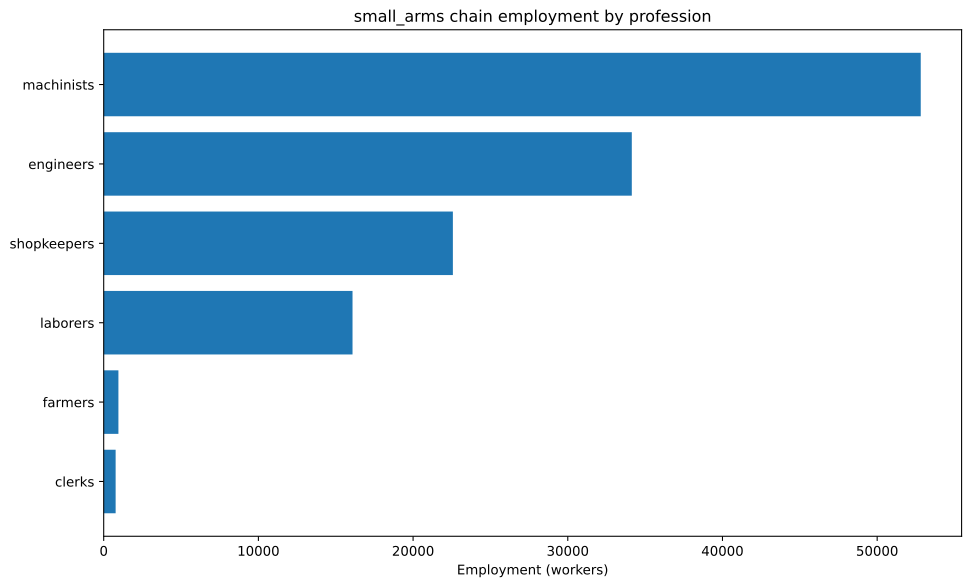

Data behind this chart, as committed beside it:
config, building, profession, employment
building_tooling_workshop+pm_rubber_grip…, building_tooling_workshop, engineers, 2061
building_tooling_workshop+pm_rubber_grip…, building_tooling_workshop, machinists, 4121
building_tooling_workshop+pm_rubber_grip…, building_tooling_workshop, shopkeepers, 2061
building_paper_mill+pm_bleached_paper+pm…, building_paper_mill, engineers, 53.24
building_paper_mill+pm_bleached_paper+pm…, building_paper_mill, laborers, 106.5
building_paper_mill+pm_bleached_paper+pm…, building_paper_mill, machinists, 106.5
building_paper_mill+pm_bleached_paper+pm…, building_paper_mill, shopkeepers, 53.24
building_chemical_plant+pm_nitrogen_fixa…, building_chemical_plant, engineers, 136.1
building_chemical_plant+pm_nitrogen_fixa…, building_chemical_plant, laborers, 90.73
building_chemical_plant+pm_nitrogen_fixa…, building_chemical_plant, machinists, 181.5
building_chemical_plant+pm_nitrogen_fixa…, building_chemical_plant, shopkeepers, 45.37
building_explosives_factory+pm_brine_ele…, building_explosives_factory, engineers, 532.4
building_explosives_factory+pm_brine_ele…, building_explosives_factory, laborers, 354.9
building_explosives_factory+pm_brine_ele…, building_explosives_factory, machinists, 354.9
building_explosives_factory+pm_brine_ele…, building_explosives_factory, shopkeepers, 177.5
building_synthetics_plant+pm_dye_product…, building_synthetics_plant, engineers, 26.62
building_synthetics_plant+pm_dye_product…, building_synthetics_plant, laborers, 13.31
building_synthetics_plant+pm_dye_product…, building_synthetics_plant, machinists, 19.97
building_synthetics_plant+pm_dye_product…, building_synthetics_plant, shopkeepers, 6.655
building_steel_mill+pm_electric_arc_proc…, building_steel_mill, engineers, 3372
building_steel_mill+pm_electric_arc_proc…, building_steel_mill, machinists, 5058
building_steel_mill+pm_electric_arc_proc…, building_steel_mill, shopkeepers, 1686
building_motor_industry+pm_diesel_engine…, building_motor_industry, engineers, 1466
building_motor_industry+pm_diesel_engine…, building_motor_industry, machinists, 977
building_motor_industry+pm_diesel_engine…, building_motor_industry, shopkeepers, 488.5
building_arms_industry+pm_bolt_action_ri…, building_arms_industry, engineers, 12500
building_arms_industry+pm_bolt_action_ri…, building_arms_industry, machinists, 20833
building_arms_industry+pm_bolt_action_ri…, building_arms_industry, shopkeepers, 8333
building_coal_mine+pm_diesel_pump_buildi…, building_coal_mine, engineers, 1356
building_coal_mine+pm_diesel_pump_buildi…, building_coal_mine, laborers, 338.9
building_coal_mine+pm_diesel_pump_buildi…, building_coal_mine, machinists, 2033
building_coal_mine+pm_diesel_pump_buildi…, building_coal_mine, shopkeepers, 677.8
building_iron_mine+pm_diesel_pump_buildi…, building_iron_mine, engineers, 3777
building_iron_mine+pm_diesel_pump_buildi…, building_iron_mine, laborers, 944.3
building_iron_mine+pm_diesel_pump_buildi…, building_iron_mine, machinists, 5666
building_iron_mine+pm_diesel_pump_buildi…, building_iron_mine, shopkeepers, 1889
building_sulfur_mine+pm_diesel_pump_buil…, building_sulfur_mine, engineers, 191.6
building_sulfur_mine+pm_diesel_pump_buil…, building_sulfur_mine, laborers, 47.9
building_sulfur_mine+pm_diesel_pump_buil…, building_sulfur_mine, machinists, 287.4
building_sulfur_mine+pm_diesel_pump_buil…, building_sulfur_mine, shopkeepers, 95.79
building_power_plant+pm_oil-fired_plant, building_power_plant, engineers, 542.7
building_power_plant+pm_oil-fired_plant, building_power_plant, laborers, 542.7
building_power_plant+pm_oil-fired_plant, building_power_plant, machinists, 1628
building_logging_camp+pm_simple_forestry…, building_logging_camp, engineers, 1191
building_logging_camp+pm_simple_forestry…, building_logging_camp, laborers, 7145
building_logging_camp+pm_simple_forestry…, building_logging_camp, shopkeepers, 2382
building_logging_camp+pm_saw_mills+pm_in…, building_logging_camp, engineers, 892.5
building_logging_camp+pm_saw_mills+pm_in…, building_logging_camp, laborers, 3570
building_logging_camp+pm_saw_mills+pm_in…, building_logging_camp, machinists, 1785
building_logging_camp+pm_saw_mills+pm_in…, building_logging_camp, shopkeepers, 1785
building_rubber_plantation+automatic_irr…, building_rubber_plantation, farmers, 951
building_rubber_plantation+automatic_irr…, building_rubber_plantation, laborers, 1902
building_rubber_plantation+automatic_irr…, building_rubber_plantation, machinists, 317
building_oil_rig+pm_combustion_derricks+…, building_oil_rig, engineers, 5785
building_oil_rig+pm_combustion_derricks+…, building_oil_rig, machinists, 8677
building_oil_rig+pm_combustion_derricks+…, building_oil_rig, shopkeepers, 2892
building_railway+pm_diesel_trains_princi…, building_railway, clerks, 771.5
building_railway+pm_diesel_trains_princi…, building_railway, engineers, 257.2
building_railway+pm_diesel_trains_princi…, building_railway, laborers, 1029
building_railway+pm_diesel_trains_princi…, building_railway, machinists, 771.5
